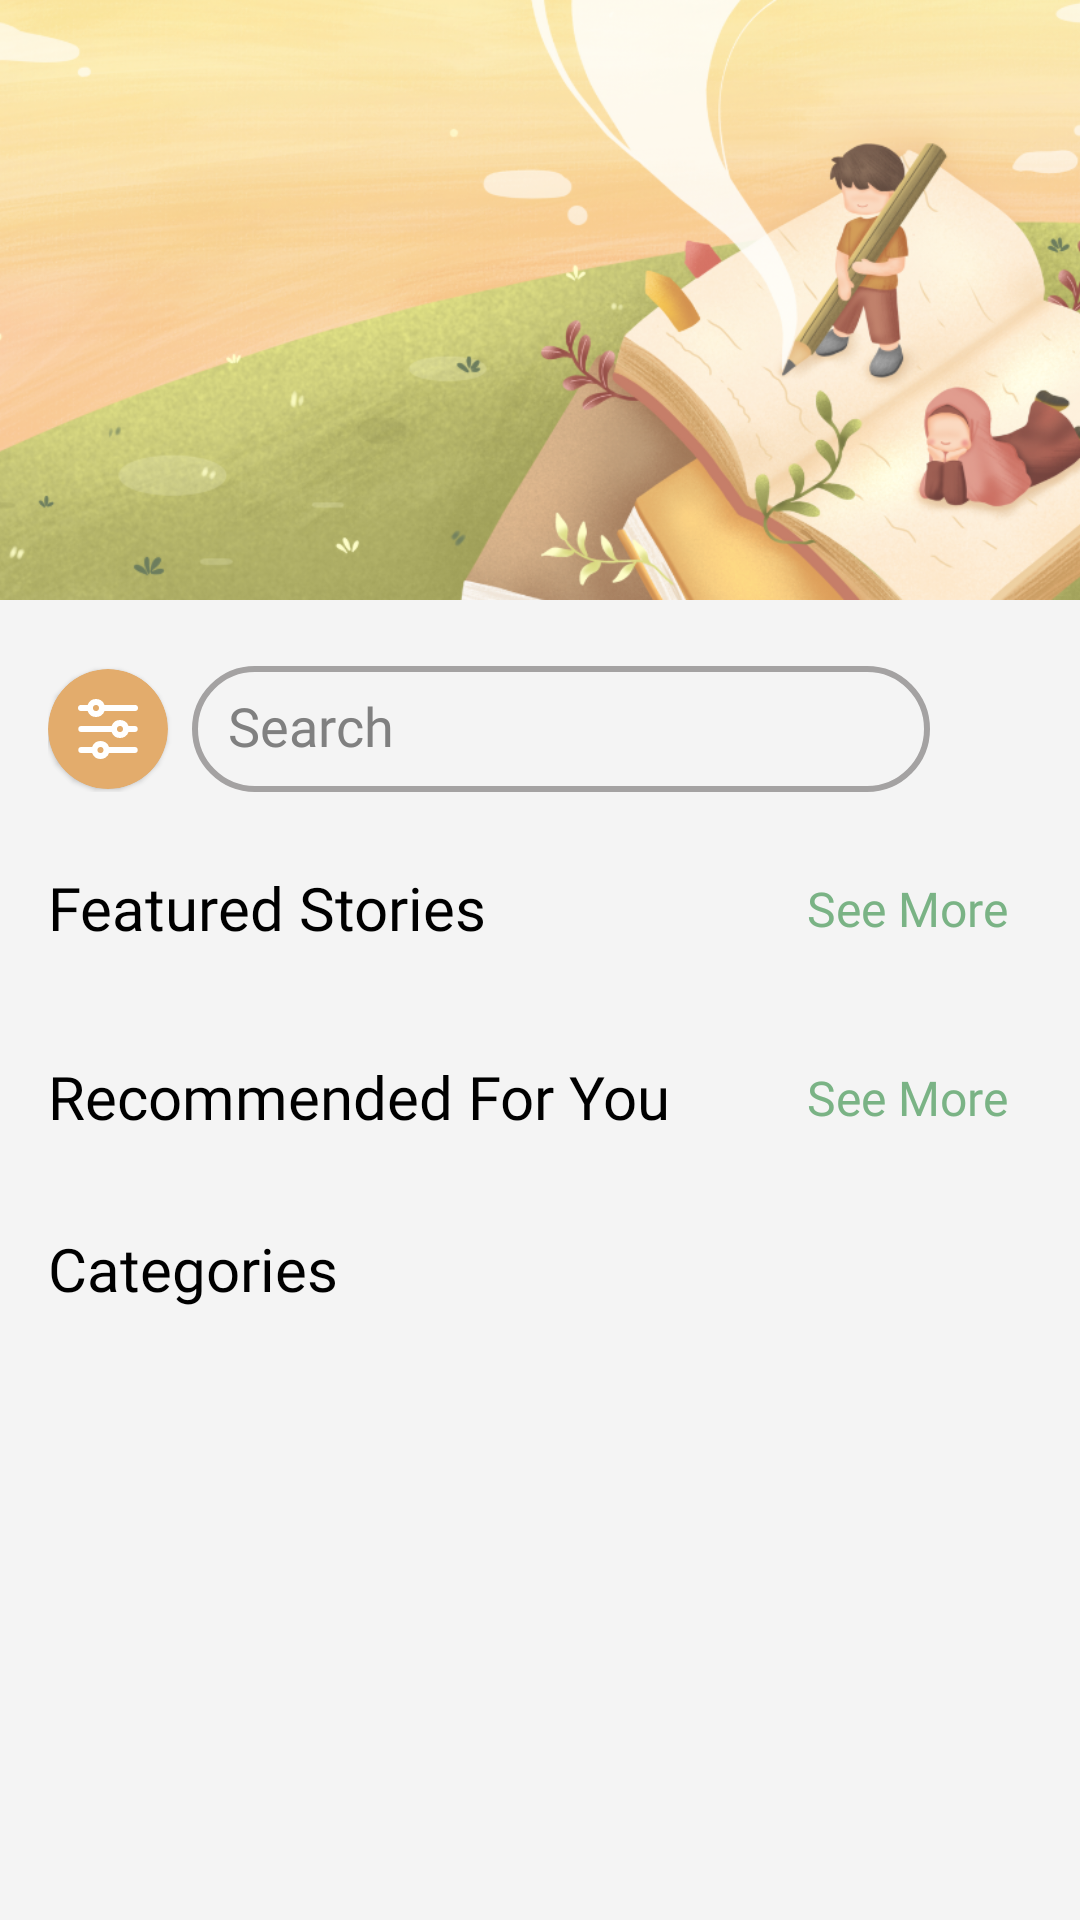

Layout XML and referenced resources for this Android screen:
<!-- AndroidManifest.xml: application theme Theme.BatiBookTwo -->
<!-- res/layout/home_content.xml -->
<?xml version="1.0" encoding="utf-8"?>
<ScrollView xmlns:android="http://schemas.android.com/apk/res/android"
    xmlns:app="http://schemas.android.com/apk/res-auto"
    xmlns:tools="http://schemas.android.com/tools"
    android:id="@+id/scroll_content"
    android:layout_width="match_parent"
    android:layout_height="match_parent"
    android:fillViewport="true"
    android:scrollbars="none"
    tools:ignore="NotSibling">

    <LinearLayout
        android:layout_width="match_parent"
        android:layout_height="wrap_content"
        android:orientation="vertical">

        <ImageView
            android:id="@+id/banner_image"
            android:layout_width="match_parent"
            android:layout_height="200dp"
            android:contentDescription="@string/batibook_banner"
            android:scaleType="centerCrop"
            android:src="@drawable/banner"
            tools:ignore="ImageContrastCheck" />

        <LinearLayout
            android:layout_width="match_parent"
            android:layout_height="wrap_content"
            android:orientation="horizontal"
            android:gravity="center_vertical"
            android:paddingHorizontal="16dp"
            android:paddingVertical="10dp"
            android:layout_marginTop="12dp"
            android:layout_marginBottom="12dp">

            <androidx.cardview.widget.CardView
                android:id="@+id/filter_button"
                android:layout_width="40dp"
                android:layout_height="40dp"
                app:cardBackgroundColor="#E3AC6C"
                app:cardCornerRadius="24dp"
                app:cardElevation="1dp">

                <ImageView
                    android:layout_width="24dp"
                    android:layout_height="24dp"
                    android:layout_gravity="center"
                    android:contentDescription="@string/filter_icon"
                    android:src="@drawable/filter"
                    app:tint="@android:color/white"
                    android:background="@drawable/item_press_effect"
                    tools:ignore="ImageContrastCheck" />
            </androidx.cardview.widget.CardView>

            <EditText
                android:id="@+id/search_bar"
                android:layout_width="0dp"
                android:layout_height="42dp"
                android:layout_marginStart="8dp"
                android:layout_weight="1"
                android:autofillHints=""
                android:background="@drawable/search_box"
                android:cursorVisible="false"
                android:focusable="false"
                android:fontFamily="@font/poppins_medium"
                android:gravity="center_vertical"
                android:hint="@string/search"
                android:includeFontPadding="false"
                android:inputType="text"
                android:paddingStart="12dp"
                android:paddingEnd="40dp"
                android:singleLine="true"
                android:textColor="@color/black"
                android:textColorHint="#808080"
                tools:ignore="TextContrastCheck,VisualLintTextFieldSize,TouchTargetSizeCheck" />

            <ImageView
                android:id="@+id/search_icon"
                android:layout_width="30dp"
                android:layout_height="30dp"
                android:layout_marginStart="4dp"
                android:src="@drawable/search"
                android:contentDescription="@string/search_icon"
                app:tint="@android:color/black" />
        </LinearLayout>

        
        <LinearLayout
            android:layout_width="match_parent"
            android:layout_height="wrap_content"
            android:orientation="horizontal"
            android:paddingHorizontal="16dp"
            android:gravity="center_vertical">

            <TextView
                android:layout_width="0dp"
                android:layout_weight="1"
                android:layout_height="wrap_content"
                android:text="@string/featured_stories"
                android:fontFamily="@font/poppins_bold"
                android:includeFontPadding="false"
                android:textColor="@color/black"
                android:layout_marginStart="0dp"
                android:textSize="20sp" />

            <TextView
                android:id="@+id/featured_see_more"
                android:layout_width="wrap_content"
                android:layout_height="wrap_content"
                android:fontFamily="@font/poppins_medium"
                android:includeFontPadding="false"
                android:text="@string/see_more"
                android:textColor="#7AB385"
                android:textSize="16sp"
                android:background="@drawable/item_press_effect"
                android:clickable="true"
                android:focusable="true"
                android:padding="8dp"
                tools:ignore="TextContrastCheck" />
        </LinearLayout>

        <HorizontalScrollView
            android:id="@+id/featured_stories_scroll"
            android:layout_width="match_parent"
            android:layout_height="wrap_content"
            android:paddingHorizontal="16dp"
            android:layout_marginTop="8dp"
            android:clipToPadding="false"
            android:scrollbars="none"
            tools:ignore="ScrollViewCount,UselessLeaf">

            <LinearLayout
                android:id="@+id/featured_stories_container"
                android:layout_width="wrap_content"
                android:layout_height="wrap_content"
                android:orientation="horizontal"
                android:gravity="center_vertical"
                tools:ignore="VisualLintBounds" />

        </HorizontalScrollView>

        
        <LinearLayout
            android:layout_width="match_parent"
            android:layout_height="wrap_content"
            android:orientation="horizontal"
            android:paddingHorizontal="16dp"
            android:gravity="center_vertical"
            android:layout_marginTop="20dp">

            <TextView
                android:layout_width="0dp"
                android:layout_weight="1"
                android:layout_height="wrap_content"
                android:text="@string/recommended_for_you"
                android:fontFamily="@font/poppins_bold"
                android:includeFontPadding="false"
                android:textColor="@color/black"
                android:layout_marginStart="0dp"
                android:textSize="20sp" />

            <TextView
                android:id="@+id/recommended_see_more"
                android:layout_width="wrap_content"
                android:layout_height="wrap_content"
                android:fontFamily="@font/poppins_medium"
                android:includeFontPadding="false"
                android:text="@string/see_more"
                android:textColor="#7AB385"
                android:textSize="16sp"
                android:background="@drawable/item_press_effect"
                android:clickable="true"
                android:focusable="true"
                android:padding="8dp"
                tools:ignore="TextContrastCheck" />
        </LinearLayout>

        <HorizontalScrollView
            android:id="@+id/recommended_scroll"
            android:layout_width="match_parent"
            android:layout_height="wrap_content"
            android:paddingHorizontal="16dp"
            android:layout_marginTop="8dp"
            android:clipToPadding="false"
            android:scrollbars="none"
            tools:ignore="ScrollViewCount,UselessLeaf">

            <LinearLayout
                android:id="@+id/recommended_container"
                android:layout_width="wrap_content"
                android:layout_height="wrap_content"
                android:orientation="horizontal"
                android:gravity="center_vertical"
                tools:ignore="VisualLintBounds" />

        </HorizontalScrollView>

        
        <TextView
            android:layout_width="match_parent"
            android:layout_height="wrap_content"
            android:text="@string/categories"
            android:fontFamily="@font/poppins_bold"
            android:includeFontPadding="false"
            android:textColor="@color/black"
            android:textSize="20sp"
            android:paddingHorizontal="16dp"
            android:layout_marginTop="20dp" />

        <GridLayout
            android:id="@+id/categories_grid"
            android:layout_width="match_parent"
            android:layout_height="480dp"
            android:layout_marginBottom="70dp"
            android:alignmentMode="alignMargins"
            android:columnCount="3"
            android:columnOrderPreserved="true"
            android:gravity="center"
            android:padding="4dp"
            android:rowCount="3"
            android:useDefaultMargins="true">

        </GridLayout>
    </LinearLayout>
</ScrollView>
<!-- resources referenced by this layout -->
<resources>
  <color name="black">#FF000000</color>
  <!-- drawable banner: png bitmap (drawable, 583283 bytes) -->
  <!-- drawable filter (drawable) -->
  <vector xmlns:android="http://schemas.android.com/apk/res/android"
      android:width="800dp"
      android:height="800dp"
      android:viewportWidth="48"
      android:viewportHeight="48">
    <path
        android:fillColor="#FF000000"
        android:pathData="M41.8,8H21.7A6.2,6.2 0,0 0,16 4a6,6 0,0 0,-5.6 4H6.2A2.1,2.1 0,0 0,4 10a2.1,2.1 0,0 0,2.2 2h4.2A6,6 0,0 0,16 16a6.2,6.2 0,0 0,5.7 -4H41.8A2.1,2.1 0,0 0,44 10,2.1 2.1,0 0,0 41.8,8ZM16,12a2,2 0,1 1,2 -2A2,2 0,0 1,16 12Z"/>
    <path
        android:fillColor="#FF000000"
        android:pathData="M41.8,22H37.7A6.2,6.2 0,0 0,32 18a6,6 0,0 0,-5.6 4H6.2a2,2 0,1 0,0 4H26.4A6,6 0,0 0,32 30a6.2,6.2 0,0 0,5.7 -4h4.1a2,2 0,1 0,0 -4ZM32,26a2,2 0,1 1,2 -2A2,2 0,0 1,32 26Z"/>
    <path
        android:fillColor="#FF000000"
        android:pathData="M41.8,36H24.7A6.2,6.2 0,0 0,19 32a6,6 0,0 0,-5.6 4H6.2a2,2 0,1 0,0 4h7.2A6,6 0,0 0,19 44a6.2,6.2 0,0 0,5.7 -4H41.8a2,2 0,1 0,0 -4ZM19,40a2,2 0,1 1,2 -2A2,2 0,0 1,19 40Z"/>
  </vector>
  <!-- drawable item_press_effect (drawable) -->
  <selector xmlns:android="http://schemas.android.com/apk/res/android">
      <item android:drawable="@color/medium_gray" android:state_pressed="true" />
      <item android:drawable="@android:color/transparent" />
  </selector>
  <!-- drawable search_box (drawable) -->
  <shape xmlns:android="http://schemas.android.com/apk/res/android"
      android:shape="rectangle">
  
      <corners android:radius="20dp" />
  
      <stroke
          android:width="2dp"
          android:color="#A4A2A2"/>
  </shape>
  <string name="batibook_banner">BatiBook Banner</string>
  <string name="categories">Categories</string>
  <string name="featured_stories">Featured Stories</string>
  <string name="filter_icon">Filter Icon</string>
  <string name="recommended_for_you">Recommended For You</string>
  <string name="search">Search</string>
  <string name="search_icon">Search Icon</string>
  <string name="see_more">See More</string>
  <style name="Theme.BatiBookTwo" parent="Base.Theme.BatiBookTwo" />
  <color name="medium_gray">#B1AEAE</color>
  <style name="Base.Theme.BatiBookTwo" parent="Theme.Material3.DayNight.NoActionBar">
          
          <item name="colorPrimary">@color/golden_sand</item>
          <item name="colorOnPrimary">@color/white</item>
          <item name="colorSurface">@color/white</item>
          <item name="colorOnSurface">@color/black</item>
          <item name="android:colorBackground">@color/light_gray</item>
          <item name="colorOnBackground">@color/black</item>
      </style>
  <color name="golden_sand">#E3AC6C</color>
  <color name="white">#FFFFFFFF</color>
  <color name="light_gray">#F4F4F4</color>
</resources>
